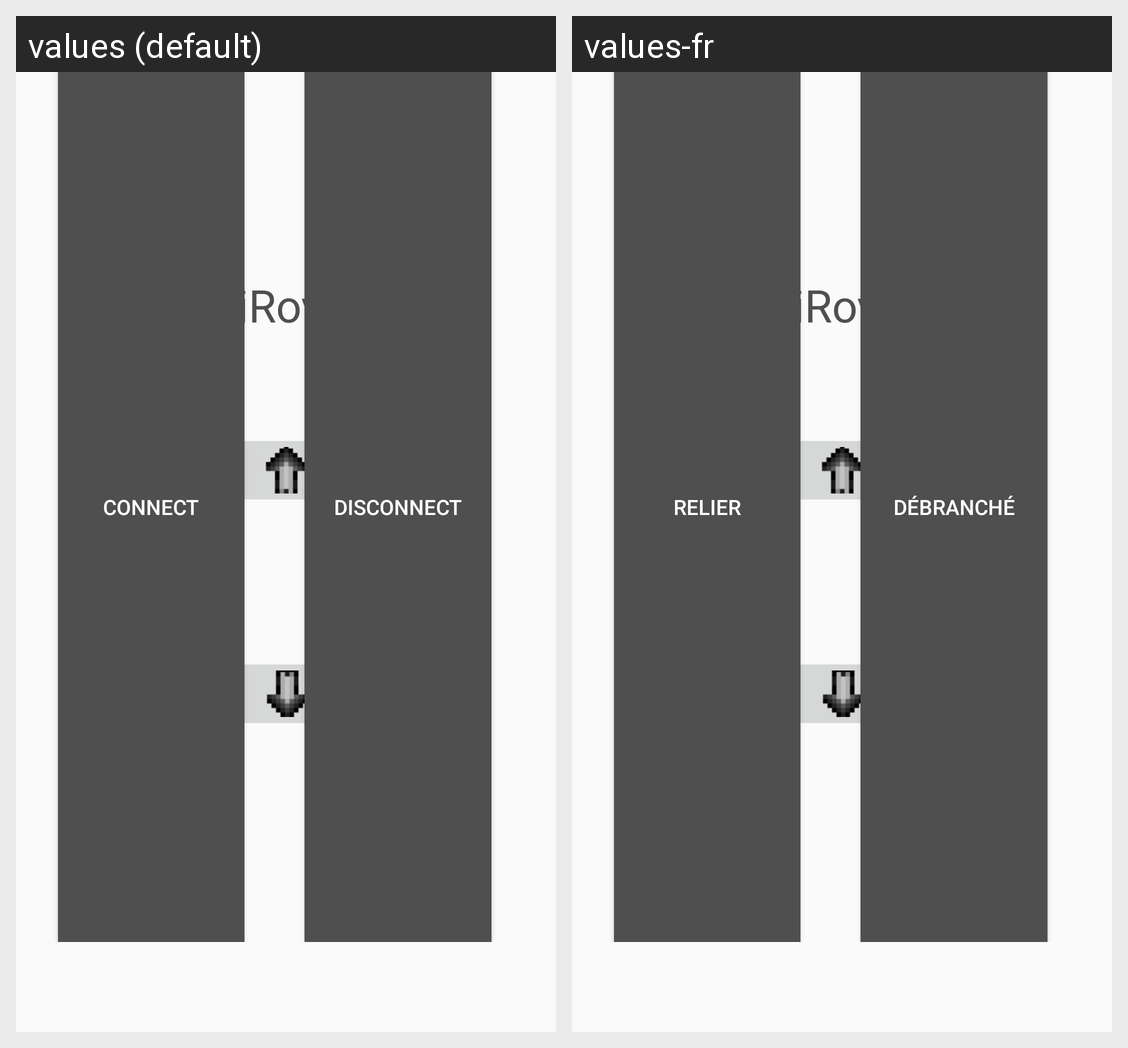

Translations of the strings shown on this Android screen, per locale in the grid:
Android screen res/layout/activity_manual.xml rendered under 2 locales, left to right: values (default), values-fr. Device: Nexus 5 (rendered at 1080×1920; each locale shown at half size, 540×960, under a caption strip naming it); theme AppTheme.
Strings drawn on this screen, with the default value and each locale's value (text and hints the layout hard-codes, and strings that could not be matched under every locale, appear in the picture but are not listed):

connect
  values: Connect
  values-fr: Relier

disconnect
  values: Disconnect
  values-fr: Débranché

PiRovers
  values: PiRover
  values-fr: PiRover
